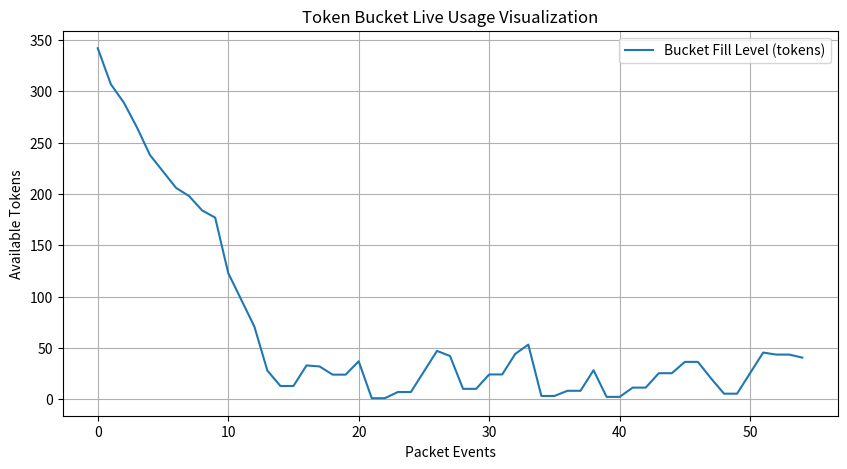

The script that saved this image:
import time
import random
import matplotlib.pyplot as plt

class TokenBucket:
    def __init__(self, token_capacity, token_rate):
        self.token_capacity = token_capacity  # Maximum tokens in bucket
        self.token_rate = token_rate          # Tokens added per second
        self.tokens = token_capacity           # Start full for initial burst
        self.last_time = time.time()
        self.allowed_data = []
        self.denied_data = []
        self.bucket_fill = []

    def _update_tokens(self):
        now = time.time()
        elapsed_time = now - self.last_time
        new_tokens = elapsed_time * self.token_rate
        self.tokens = min(self.token_capacity, self.tokens + new_tokens)
        self.last_time = now

    def allow_request(self, data_bytes):
        self._update_tokens()
        if self.tokens >= data_bytes:
            self.tokens -= data_bytes
            self.allowed_data.append(data_bytes)
            self.bucket_fill.append(self.tokens)
            return True
        else:
            self.denied_data.append(data_bytes)
            self.bucket_fill.append(self.tokens)
            return False

# Configuration
bucket = TokenBucket(token_capacity=400, token_rate=100)  # 400 tokens max, refill at 100 tokens/sec
total_packets = 55
allowed_total = 0
denied_total = 0

for _ in range(total_packets):
    packet_size = random.randint(5, 70)
    if bucket.allow_request(packet_size):
        print(f"Packet of {packet_size} bytes allowed.")
        allowed_total += packet_size
    else:
        print(f"Packet of {packet_size} bytes denied. Insufficient tokens.")
        denied_total += packet_size
        time.sleep(0.2)

# Visualization
plt.figure(figsize=(10, 5))
plt.plot(bucket.bucket_fill, label="Bucket Fill Level (tokens)")
plt.xlabel("Packet Events")
plt.ylabel("Available Tokens")
plt.title("Token Bucket Live Usage Visualization")
plt.legend()
plt.grid(True)
plt.show()

print(f"\nTotal allowed data: {allowed_total} bytes")
print(f"Total denied data: {denied_total} bytes")
